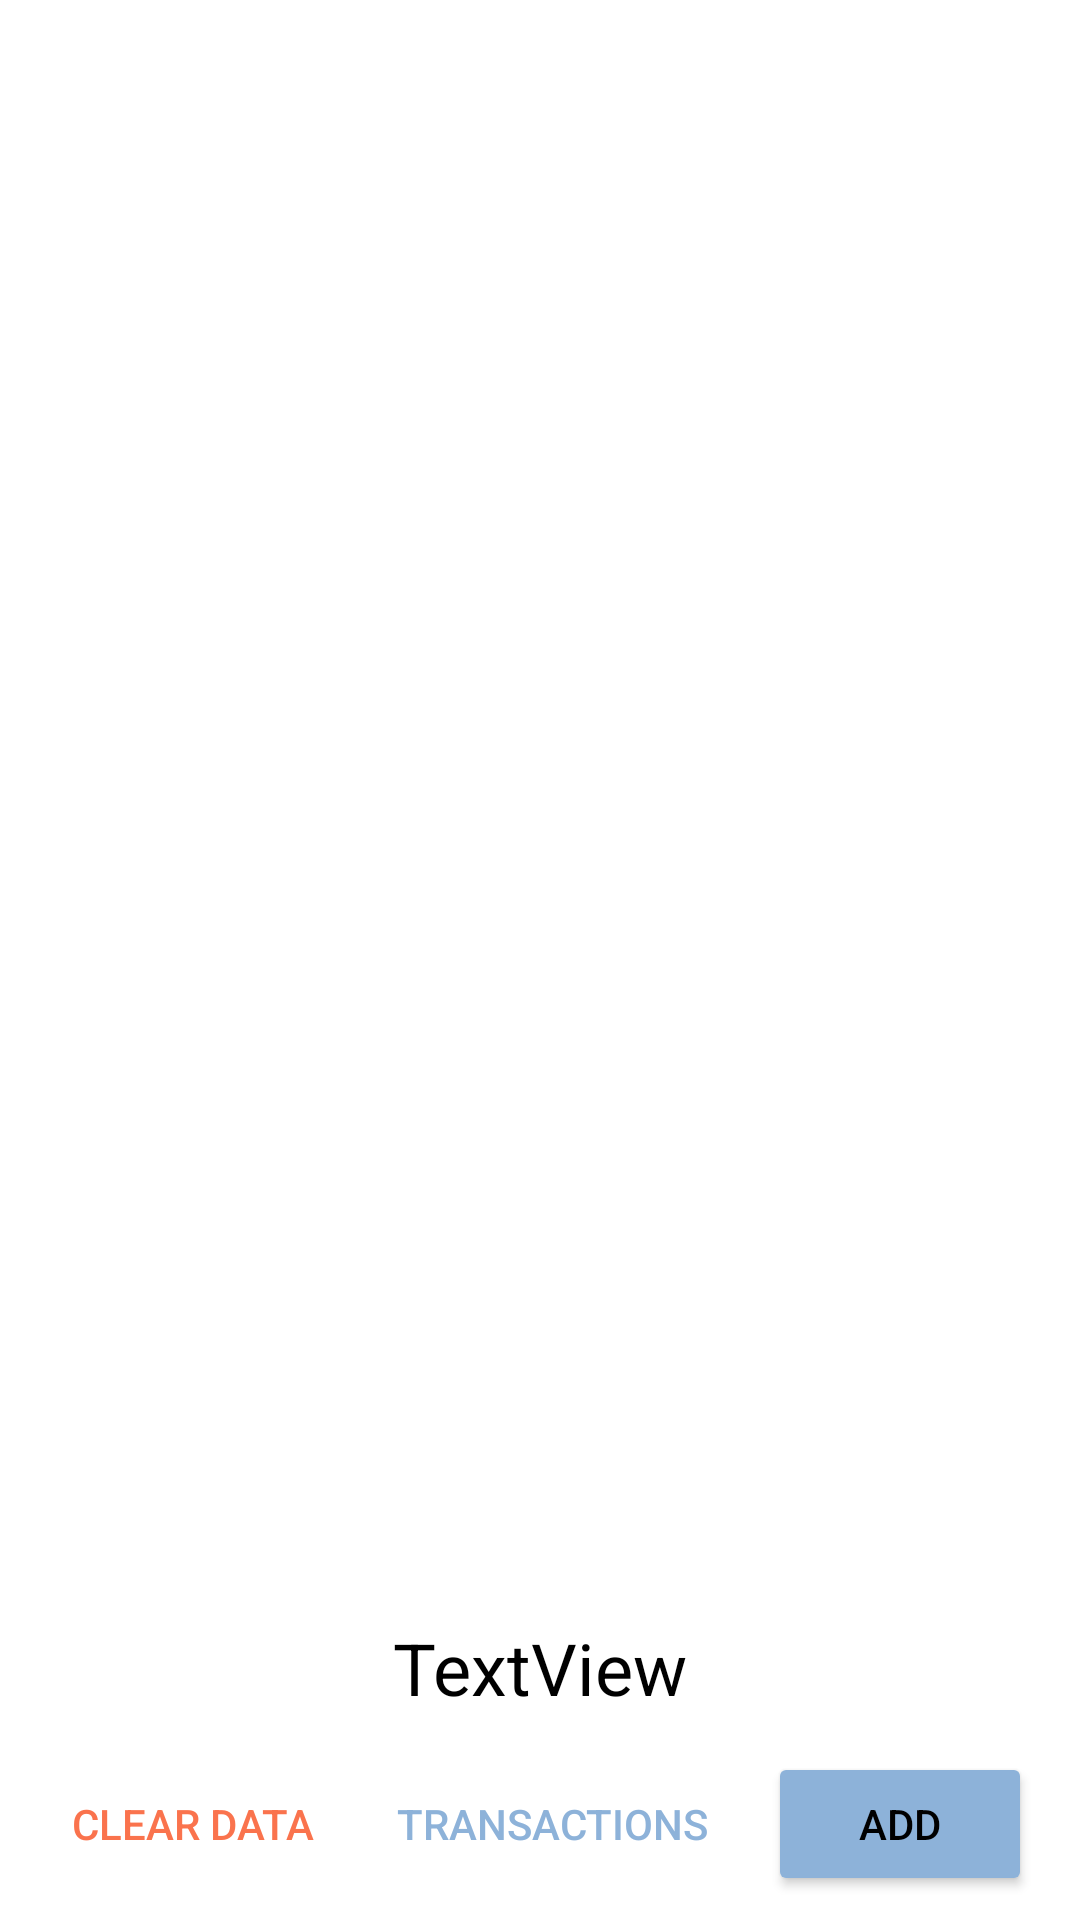

Android layout source for this screen:
<!-- AndroidManifest.xml: application theme Theme.BudgetTracker -->
<!-- res/layout/activity_category_list.xml -->
<?xml version="1.0" encoding="utf-8"?>
<androidx.constraintlayout.widget.ConstraintLayout xmlns:android="http://schemas.android.com/apk/res/android"
    xmlns:app="http://schemas.android.com/apk/res-auto"
    xmlns:tools="http://schemas.android.com/tools"
    android:layout_width="match_parent"
    android:layout_height="match_parent"
    tools:context=".CategoryListActivity">

    <ListView
        android:id="@+id/categoryList"
        android:layout_width="0dp"
        android:layout_height="0dp"
        android:layout_marginBottom="8dp"
        app:layout_constraintBottom_toTopOf="@+id/totalCostView"
        app:layout_constraintEnd_toEndOf="parent"
        app:layout_constraintStart_toStartOf="parent"
        app:layout_constraintTop_toTopOf="parent" />

    <Button
        android:id="@+id/clearButton"
        style="@style/Widget.AppCompat.Button.Borderless"
        android:layout_width="wrap_content"
        android:layout_height="wrap_content"
        android:layout_marginStart="12dp"
        android:layout_marginBottom="8dp"
        android:onClick="clearData"
        android:text="@string/button_clear"
        android:textColor="@color/warning"
        app:layout_constraintBottom_toBottomOf="parent"
        app:layout_constraintStart_toStartOf="parent" />

    <Button
        android:id="@+id/addButton"
        android:layout_width="wrap_content"
        android:layout_height="wrap_content"
        android:layout_marginEnd="16dp"
        android:backgroundTint="@color/accent"
        android:onClick="addTransaction"
        android:text="@string/button_add"
        app:layout_constraintBaseline_toBaselineOf="@+id/clearButton"
        app:layout_constraintEnd_toEndOf="parent" />

    <Button
        android:id="@+id/transactionButton"
        style="@style/Widget.AppCompat.Button.Borderless"
        android:layout_width="wrap_content"
        android:layout_height="wrap_content"
        android:layout_marginEnd="8dp"
        android:onClick="viewTransactions"
        android:text="@string/button_transaction"
        android:textColor="@color/accent"
        app:layout_constraintBaseline_toBaselineOf="@+id/clearButton"
        app:layout_constraintEnd_toStartOf="@+id/addButton" />

    <TextView
        android:id="@+id/totalCostView"
        android:layout_width="wrap_content"
        android:layout_height="wrap_content"
        android:layout_marginBottom="12dp"
        android:text="TextView"
        android:textColor="?android:textColorPrimary"
        android:textSize="24sp"
        app:layout_constraintBottom_toTopOf="@+id/clearButton"
        app:layout_constraintEnd_toEndOf="parent"
        app:layout_constraintStart_toStartOf="parent" />
</androidx.constraintlayout.widget.ConstraintLayout>
<!-- resources referenced by this layout -->
<resources>
  <color name="accent">#FF8DB2D9</color>
  <color name="warning">#FFFA734D</color>
  <string name="button_add">Add</string>
  <string name="button_clear">Clear Data</string>
  <string name="button_transaction">Transactions</string>
  <style name="Theme.BudgetTracker" parent="Theme.MaterialComponents.DayNight.DarkActionBar">
          
          <item name="colorPrimary">@color/accent</item>
          <item name="colorPrimaryVariant">@color/accent</item>
          <item name="colorOnPrimary">@color/white</item>
          
          <item name="colorSecondary">@color/highlight</item>
          <item name="colorSecondaryVariant">@color/highlight</item>
          <item name="colorOnSecondary">@color/black</item>
          
          <item name="android:statusBarColor" tools:targetApi="l">?attr/colorPrimaryVariant</item>
          
          <item name="colorAccent">@color/highlight</item>
          <item name="android:textColorPrimary">@color/black</item>
          <item name="android:textCursorDrawable">@null</item>
          <item name="colorControlActivated">@color/highlight</item>
      </style>
  <color name="white">#FFFFFFFF</color>
  <color name="highlight">#FFDB9D21</color>
  <color name="black">#FF000000</color>
</resources>
